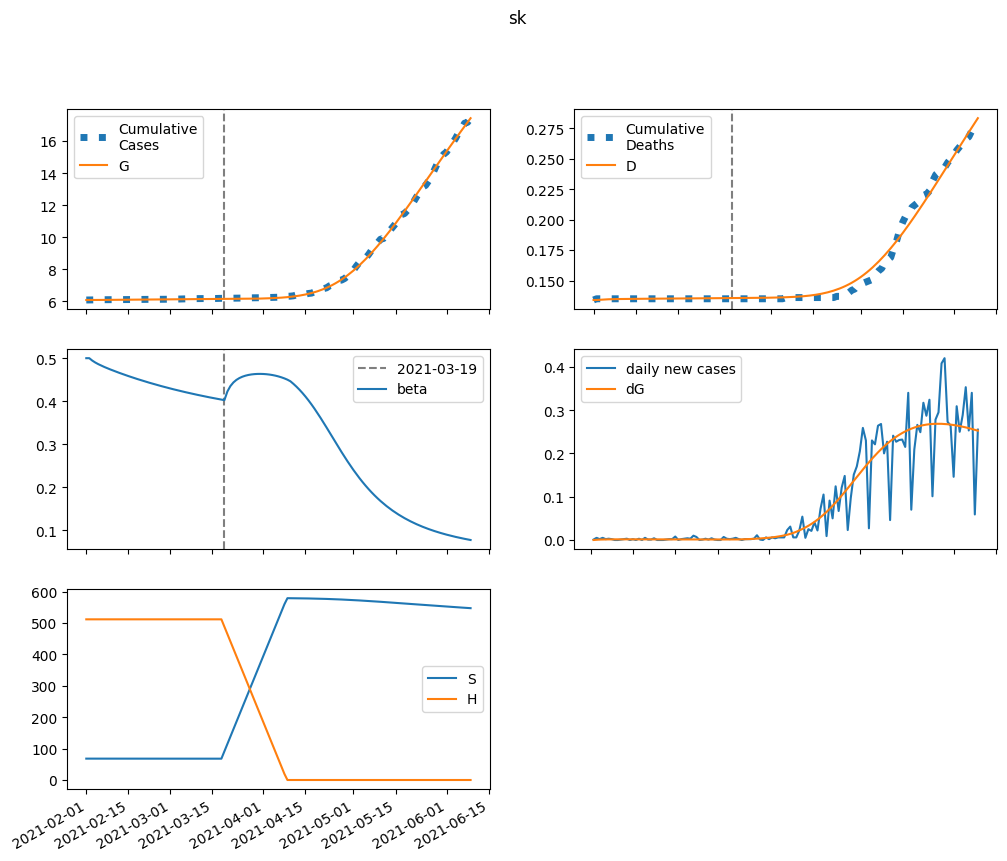

Values plotted in this chart, from the file beside it:
series, 2021-02-01, 2021-02-02, 2021-02-03, 2021-02-04, 2021-02-05, 2021-02-06, 2021-02-07, 2021-02-08, 2021-02-09, 2021-02-10, 2021-02-11, 2021-02-12, 2021-02-13, 2021-02-14, 2021-02-15, 2021-02-16, 2021-02-17, 2021-02-18, 2021-02-19, 2021-02-20, 2021-02-21, 2021-02-22, 2021-02-23
S, 68105, 68097, 68091, 68085, 68080, 68076, 68071, 68067, 68063, 68059, 68055, 68051, 68047, 68043, 68039, 68035, 68031, 68027, 68024, 68020, 68016, 68013, 68009
E, 0.0, 7.815, 12.59, 15.55, 17.4, 18.56, 19.29, 19.73, 19.99, 20.12, 20.16, 20.15, 20.08, 19.98, 19.86, 19.72, 19.56, 19.4, 19.22, 19.04, 18.86, 18.67, 18.48
I, 54.26, 32.55, 20.14, 13.06, 9.038, 6.77, 5.499, 4.793, 4.404, 4.19, 4.072, 4.005, 3.963, 3.933, 3.907, 3.882, 3.856, 3.829, 3.8, 3.768, 3.736, 3.702, 3.667
A, 85.92, 82.48, 80.14, 78.48, 77.25, 76.29, 75.51, 74.86, 74.28, 73.76, 73.28, 72.82, 72.38, 71.95, 71.52, 71.09, 70.67, 70.24, 69.81, 69.37, 68.94, 68.49, 68.04
IH, 0.0, 10.85, 11.77, 9.738, 7.335, 5.365, 3.956, 3.019, 2.423, 2.056, 1.835, 1.705, 1.628, 1.582, 1.554, 1.535, 1.521, 1.509, 1.498, 1.486, 1.475, 1.462, 1.45
IN, 10.85, 20.58, 24.96, 26.41, 26.28, 25.37, 24.1, 22.71, 21.32, 19.99, 18.76, 17.63, 16.61, 15.68, 14.85, 14.09, 13.41, 12.79, 12.24, 11.73, 11.27, 10.85, 10.47
D, 134.0, 134.0, 134.2, 134.3, 134.5, 134.6, 134.7, 134.7, 134.8, 134.8, 134.8, 134.9, 134.9, 134.9, 134.9, 135, 135, 135, 135, 135.1, 135.1, 135.1, 135.1
R, 0.0, 4.559, 15.41, 27.09, 37.83, 47.3, 55.66, 63.16, 70.01, 76.4, 82.45, 88.24, 93.82, 99.25, 104.5, 109.7, 114.8, 119.8, 124.7, 129.5, 134.2, 138.9, 143.4
G, 6090, 6090, 6091, 6092, 6093, 6094, 6096, 6097, 6099, 6100, 6102, 6103, 6105, 6106, 6108, 6109, 6111, 6113, 6114, 6115, 6117, 6118, 6120
H, 511943, 511943, 511943, 511943, 511943, 511943, 511943, 511943, 511943, 511943, 511943, 511943, 511943, 511943, 511943, 511943, 511943, 511943, 511943, 511943, 511943, 511943, 511943
beta, 0.4998, 0.4998, 0.4942, 0.4897, 0.4859, 0.4826, 0.4794, 0.4765, 0.4737, 0.4709, 0.4683, 0.4657, 0.4632, 0.4607, 0.4583, 0.456, 0.4537, 0.4514, 0.4492, 0.447, 0.4449, 0.4428, 0.4408
